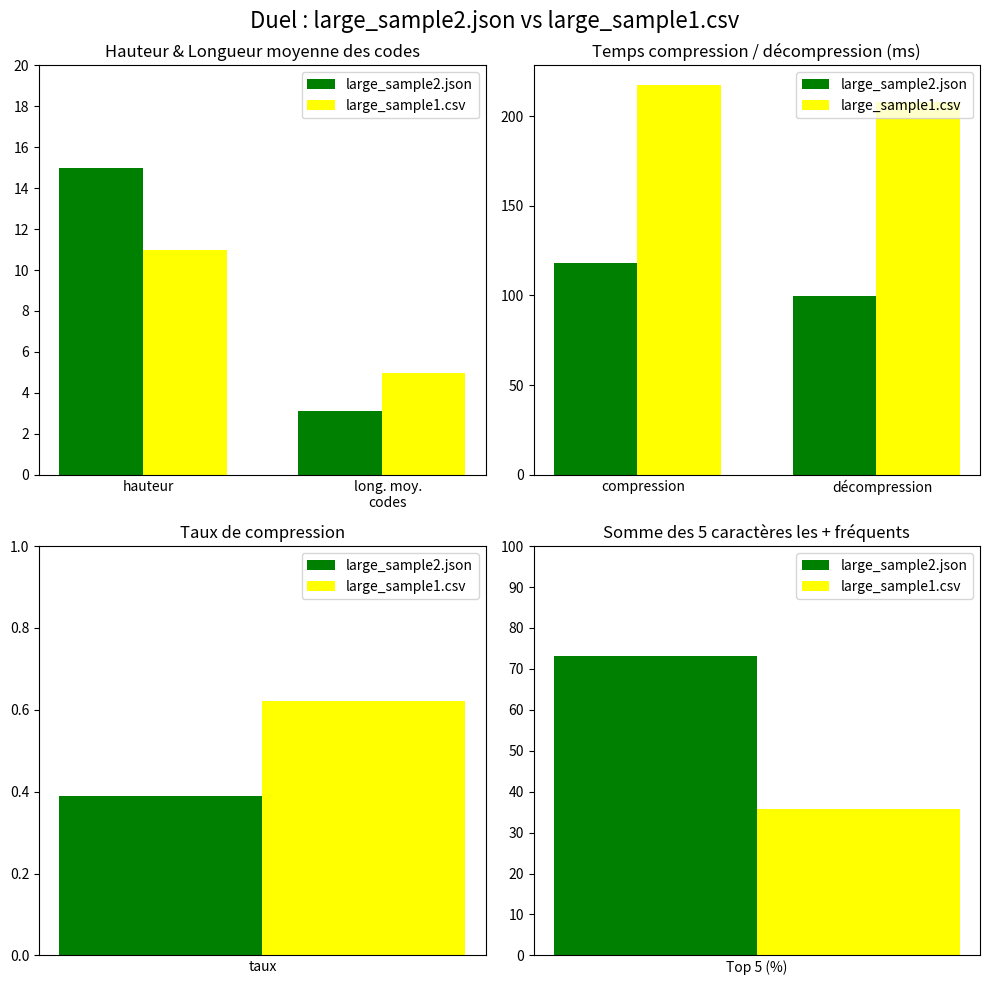

Recreate this plot in Python.
import matplotlib.pyplot as plt
import numpy as np

# -------------------------------
# Données du duel demandé
# -------------------------------

data = {
    "large_sample2.json": {
        "hauteur": 15,
        "longueur moyenne des codes": 3.09,
        "compression": 117.932,
        "decompression": 99.622,
        "taux": 0.39004,
        "top5_total": 73.13   # en pourcentage
    },
    "large_sample1.csv": {
        "hauteur": 11,
        "longueur moyenne des codes": 4.95,
        "compression": 217.441,
        "decompression": 208.135,
        "taux": 0.62205,
        "top5_total": 35.79   # en pourcentage
    }
}

file1 = "large_sample2.json"
file2 = "large_sample1.csv"

# -------------------------------
# Fonction qui trace le duel
# -------------------------------

def plot_duel(file1, file2):

    fig, axes = plt.subplots(2, 2, figsize=(10, 10))
    fig.suptitle(f"Duel : {file1} vs {file2}", fontsize=16)

    width = 0.35  # Largeur des barres

    # ----- 1) Hauteur + Longueur moyenne -----
    ax = axes[0][0]
    ax.bar([0], data[file1]["hauteur"], width, label=file1, color="green")
    ax.bar([0 + width], data[file2]["hauteur"], width, label=file2, color="yellow")
    ax.bar([1], data[file1]["longueur moyenne des codes"], width, color="green")
    ax.bar([1 + width], data[file2]["longueur moyenne des codes"], width, color="yellow")

    ax.set_xticks([0.2, 1.2])
    ax.set_xticklabels(["hauteur", "long. moy.\ncodes"])
    ax.set_title("Hauteur & Longueur moyenne des codes")
    ax.tick_params(axis='x', which='both', length=0)
    ax.set_ylim(0, 20)
    ax.set_yticks(range(0, 21, 2))
    ax.legend()

    # ----- 2) Temps compression + décompression -----
    ax = axes[0][1]
    ax.bar([0], data[file1]["compression"], width, label=file1, color="green")
    ax.bar([0 + width], data[file2]["compression"], width, label=file2, color="yellow")
    ax.bar([1], data[file1]["decompression"], width, color="green")
    ax.bar([1 + width], data[file2]["decompression"], width, color="yellow")

    ax.set_xticks([0.2, 1.2])
    ax.set_xticklabels(["compression", "décompression"])
    ax.set_title("Temps compression / décompression (ms)")
    ax.tick_params(axis='x', which='both', length=0)
    ax.legend()

    # ----- 3) Taux de compression -----
    ax = axes[1][0]
    ax.bar([0], data[file1]["taux"], width, label=file1, color="green")
    ax.bar([0 + width], data[file2]["taux"], width, label=file2, color="yellow")

    ax.set_xticks([0.175])
    ax.set_xticklabels(["taux"])
    ax.set_title("Taux de compression")
    ax.tick_params(axis='x', which='both', length=0)
    ax.set_ylim(0, 1)
    ax.legend()

    # ----- 4) Somme du Top 5 des caractères les plus présents -----
    ax = axes[1][1]
    ax.bar([0], data[file1]["top5_total"], width, label=file1, color="green")
    ax.bar([0 + width], data[file2]["top5_total"], width, label=file2, color="yellow")

    ax.set_xticks([0.175])
    ax.set_xticklabels(["Top 5 (%)"])
    ax.set_title("Somme des 5 caractères les + fréquents")
    ax.tick_params(axis='x', which='both', length=0)
    ax.set_ylim(0, 100)
    ax.set_yticks(range(0, 101, 10))
    ax.legend()

    plt.tight_layout()
    plt.show()


# -------------------------------
# Exécuter le duel
# -------------------------------
plot_duel(file1, file2)
